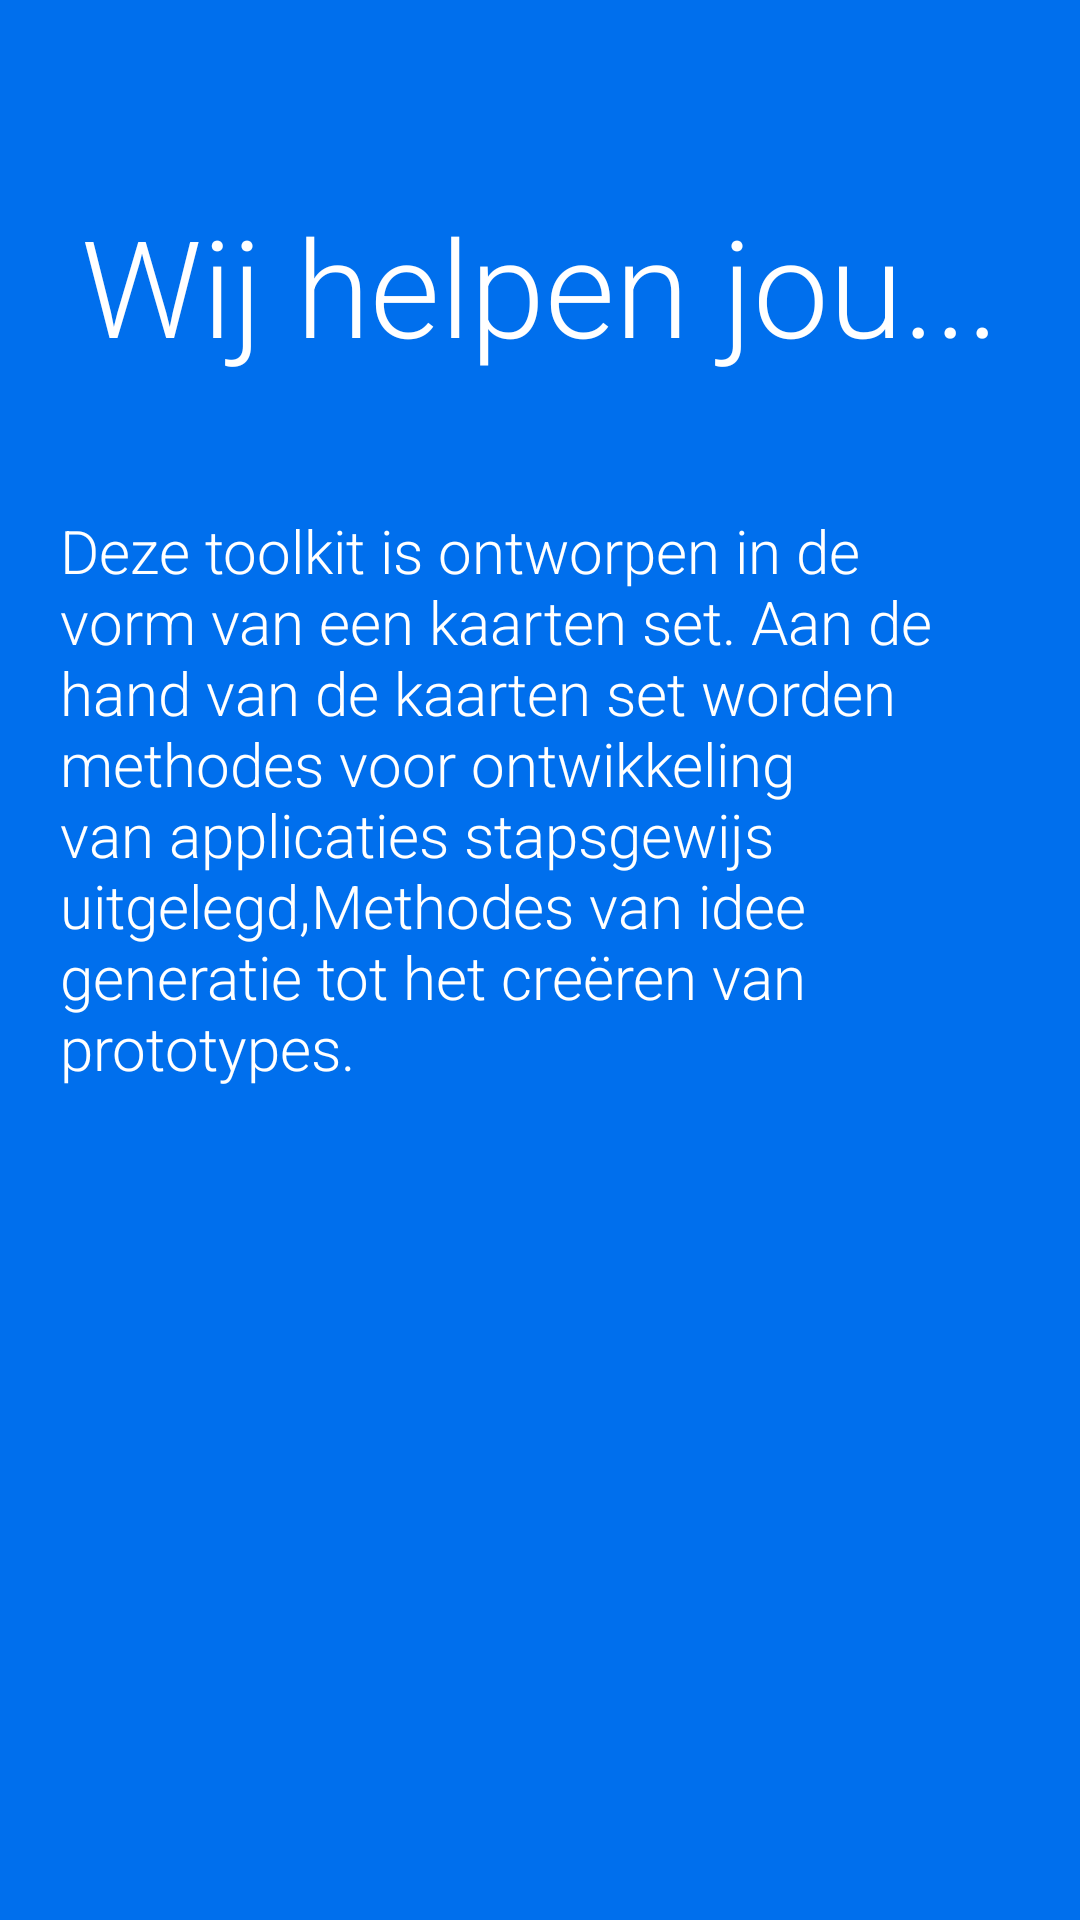

This screen was rendered from an Android layout file. Write that file and the resources it references.
<!-- AndroidManifest.xml: application theme Theme.AppCompat.Light.NoActionBar -->
<!-- res/layout/splash_up_2.xml -->
<?xml version="1.0" encoding="utf-8"?>
<RelativeLayout xmlns:android="http://schemas.android.com/apk/res/android"
    android:layout_width="match_parent"
    android:layout_height="match_parent"
    android:background="@color/bg_screen2"
    android:orientation="vertical">

    <TextView
        android:id="@+id/textView"
        android:layout_width= "350dp"
        android:layout_height="wrap_content"
        android:layout_alignParentTop="true"
        android:layout_centerHorizontal="true"
        android:layout_marginTop="65dp"
        android:textColor="@color/white"
        android:text="Wij helpen jou..."
        android:fontFamily="sans-serif-light"
        android:textSize="45dp"
        android:textStyle="normal"
        android:textAlignment="center" />

    <TextView
        android:layout_width="match_parent"
        android:padding="20dp"
        android:layout_height="wrap_content"
        android:layout_alignParentTop="true"
        android:layout_centerHorizontal="true"
        android:layout_marginTop="150dp"
        android:fontFamily="sans-serif-light"
        android:text="Deze toolkit is ontworpen in de vorm van een kaarten set. Aan de hand van de kaarten set worden methodes voor ontwikkeling van applicaties stapsgewijs uitgelegd,Methodes van idee generatie tot het creëren van prototypes."
        android:textColor="@color/white"
        android:textSize="20sp"
        />

</RelativeLayout>
<!-- resources referenced by this layout -->
<resources>
  <color name="bg_screen2">#006fed</color>
  <color name="white">#fff</color>
</resources>
